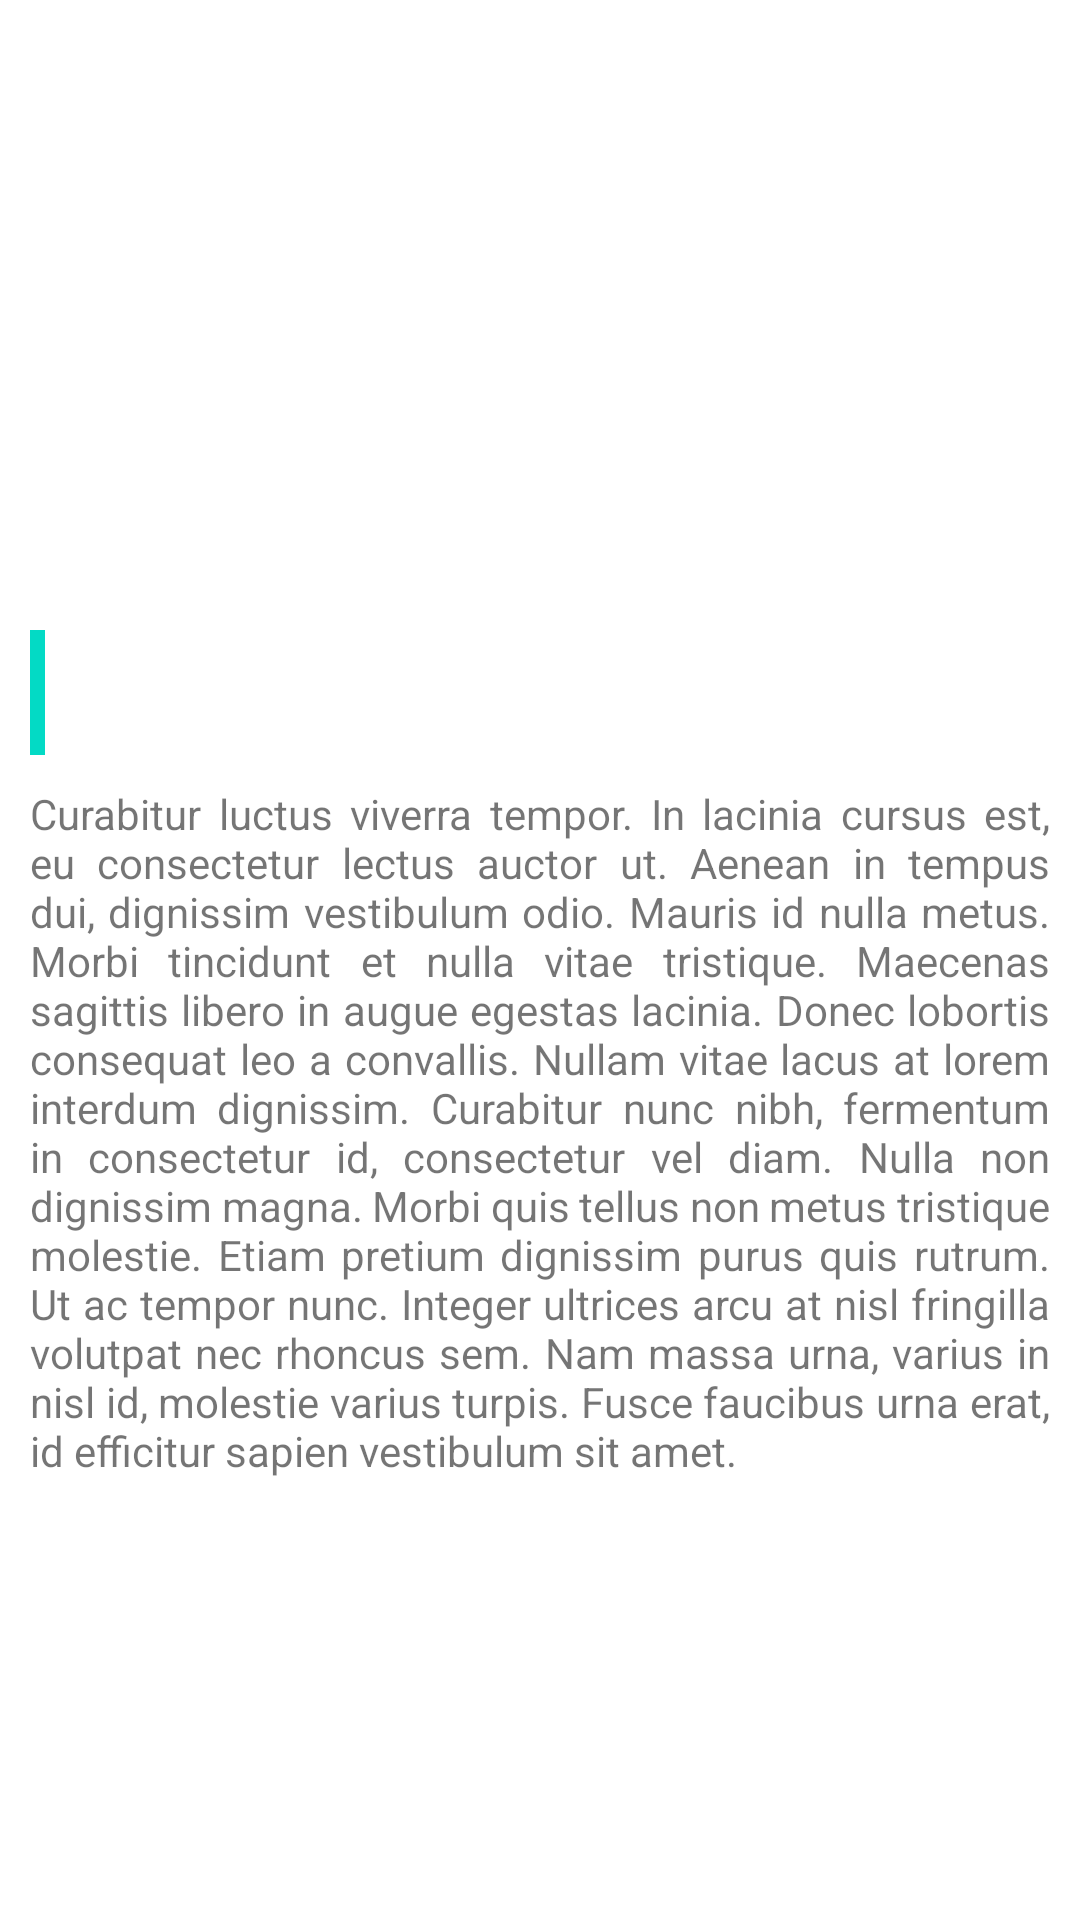

The Android layout XML behind this screen, and the referenced resources:
<!-- AndroidManifest.xml: application theme Theme.Runney -->
<!-- res/layout/activity_news.xml -->
<?xml version="1.0" encoding="utf-8"?>
<layout>

    <data>

        <variable
            name="news"
            type="com.stathis.runney.models.News" />
    </data>

    <androidx.constraintlayout.motion.widget.MotionLayout xmlns:android="http://schemas.android.com/apk/res/android"
        xmlns:app="http://schemas.android.com/apk/res-auto"
        xmlns:tools="http://schemas.android.com/tools"
        android:layout_width="match_parent"
        android:layout_height="match_parent"
        app:layoutDescription="@xml/activity_news_scene"
        tools:context=".features.newsDetails.NewsActivity">

        <ImageView
            android:id="@+id/news_img"
            loadImageFromUrl="@{news.image}"
            android:layout_width="match_parent"
            android:layout_height="@dimen/image_200"
            android:contentDescription="@{news.title}"
            android:scaleType="centerCrop"
            app:layout_constraintEnd_toEndOf="parent"
            app:layout_constraintStart_toStartOf="parent"
            app:layout_constraintTop_toTopOf="parent"
            tools:src="@tools:sample/avatars" />

        <View
            android:id="@+id/divider"
            android:layout_width="@dimen/dimen_5"
            android:layout_height="0dp"
            android:layout_marginStart="@dimen/dimen_10"
            android:background="@color/teal_200"
            app:layout_constraintBottom_toBottomOf="@id/news_title"
            app:layout_constraintStart_toStartOf="parent"
            app:layout_constraintTop_toTopOf="@id/news_title" />

        <TextView
            android:id="@+id/news_title"
            android:layout_width="0dp"
            android:layout_height="wrap_content"
            android:layout_marginTop="@dimen/dimen_10"
            android:padding="@dimen/dimen_10"
            android:text="@{news.title}"
            android:textColor="@color/black"
            android:textSize="16sp"
            android:textStyle="bold"
            app:layout_constraintEnd_toEndOf="parent"
            app:layout_constraintStart_toEndOf="@id/divider"
            app:layout_constraintTop_toBottomOf="@id/news_img"
            tools:text="@string/lorem_ipsum" />

        <TextView
            android:id="@+id/news_description"
            android:layout_width="match_parent"
            android:layout_height="wrap_content"
            android:justificationMode="inter_word"
            android:padding="@dimen/dimen_10"
            android:text="@string/long_text"
            app:layout_constraintStart_toStartOf="@id/news_title"
            app:layout_constraintTop_toBottomOf="@id/news_title"
            tools:text="@string/long_text" />

    </androidx.constraintlayout.motion.widget.MotionLayout>
</layout>
<!-- resources referenced by this layout -->
<resources>
  <color name="black">#FF000000</color>
  <color name="teal_200">#FF03DAC5</color>
  <dimen name="dimen_10">10dp</dimen>
  <dimen name="dimen_5">5dp</dimen>
  <dimen name="image_200">200dp</dimen>
  <string name="long_text">Curabitur luctus viverra tempor. In lacinia cursus est, eu consectetur lectus auctor ut. Aenean in tempus dui, dignissim vestibulum odio. Mauris id nulla metus. Morbi tincidunt et nulla vitae tristique. Maecenas sagittis libero in augue egestas lacinia. Donec lobortis consequat leo a convallis. Nullam vitae lacus at lorem interdum dignissim. Curabitur nunc nibh, fermentum in consectetur id, consectetur vel diam. Nulla non dignissim magna. Morbi quis tellus non metus tristique molestie. Etiam pretium dignissim purus quis rutrum. Ut ac tempor nunc. Integer ultrices arcu at nisl fringilla volutpat nec rhoncus sem. Nam massa urna, varius in nisl id, molestie varius turpis. Fusce faucibus urna erat, id efficitur sapien vestibulum sit amet.</string>
  <string name="lorem_ipsum">Lorem Ipsum sit dolor amet</string>
  <style name="Theme.Runney" parent="Theme.MaterialComponents.DayNight.DarkActionBar">
          
          <item name="colorPrimary">@color/purple_500</item>
          <item name="colorPrimaryVariant">@color/purple_700</item>
          <item name="colorOnPrimary">@color/white</item>
          
          <item name="colorSecondary">@color/teal_200</item>
          <item name="colorSecondaryVariant">@color/teal_700</item>
          <item name="colorOnSecondary">@color/black</item>
          
          <item name="android:statusBarColor" tools:targetApi="l">?attr/colorPrimaryVariant</item>
          
      </style>
  <color name="purple_500">#FF6200EE</color>
  <color name="purple_700">#FF3700B3</color>
  <color name="white">#FFFFFFFF</color>
  <color name="teal_700">#FF018786</color>
</resources>
